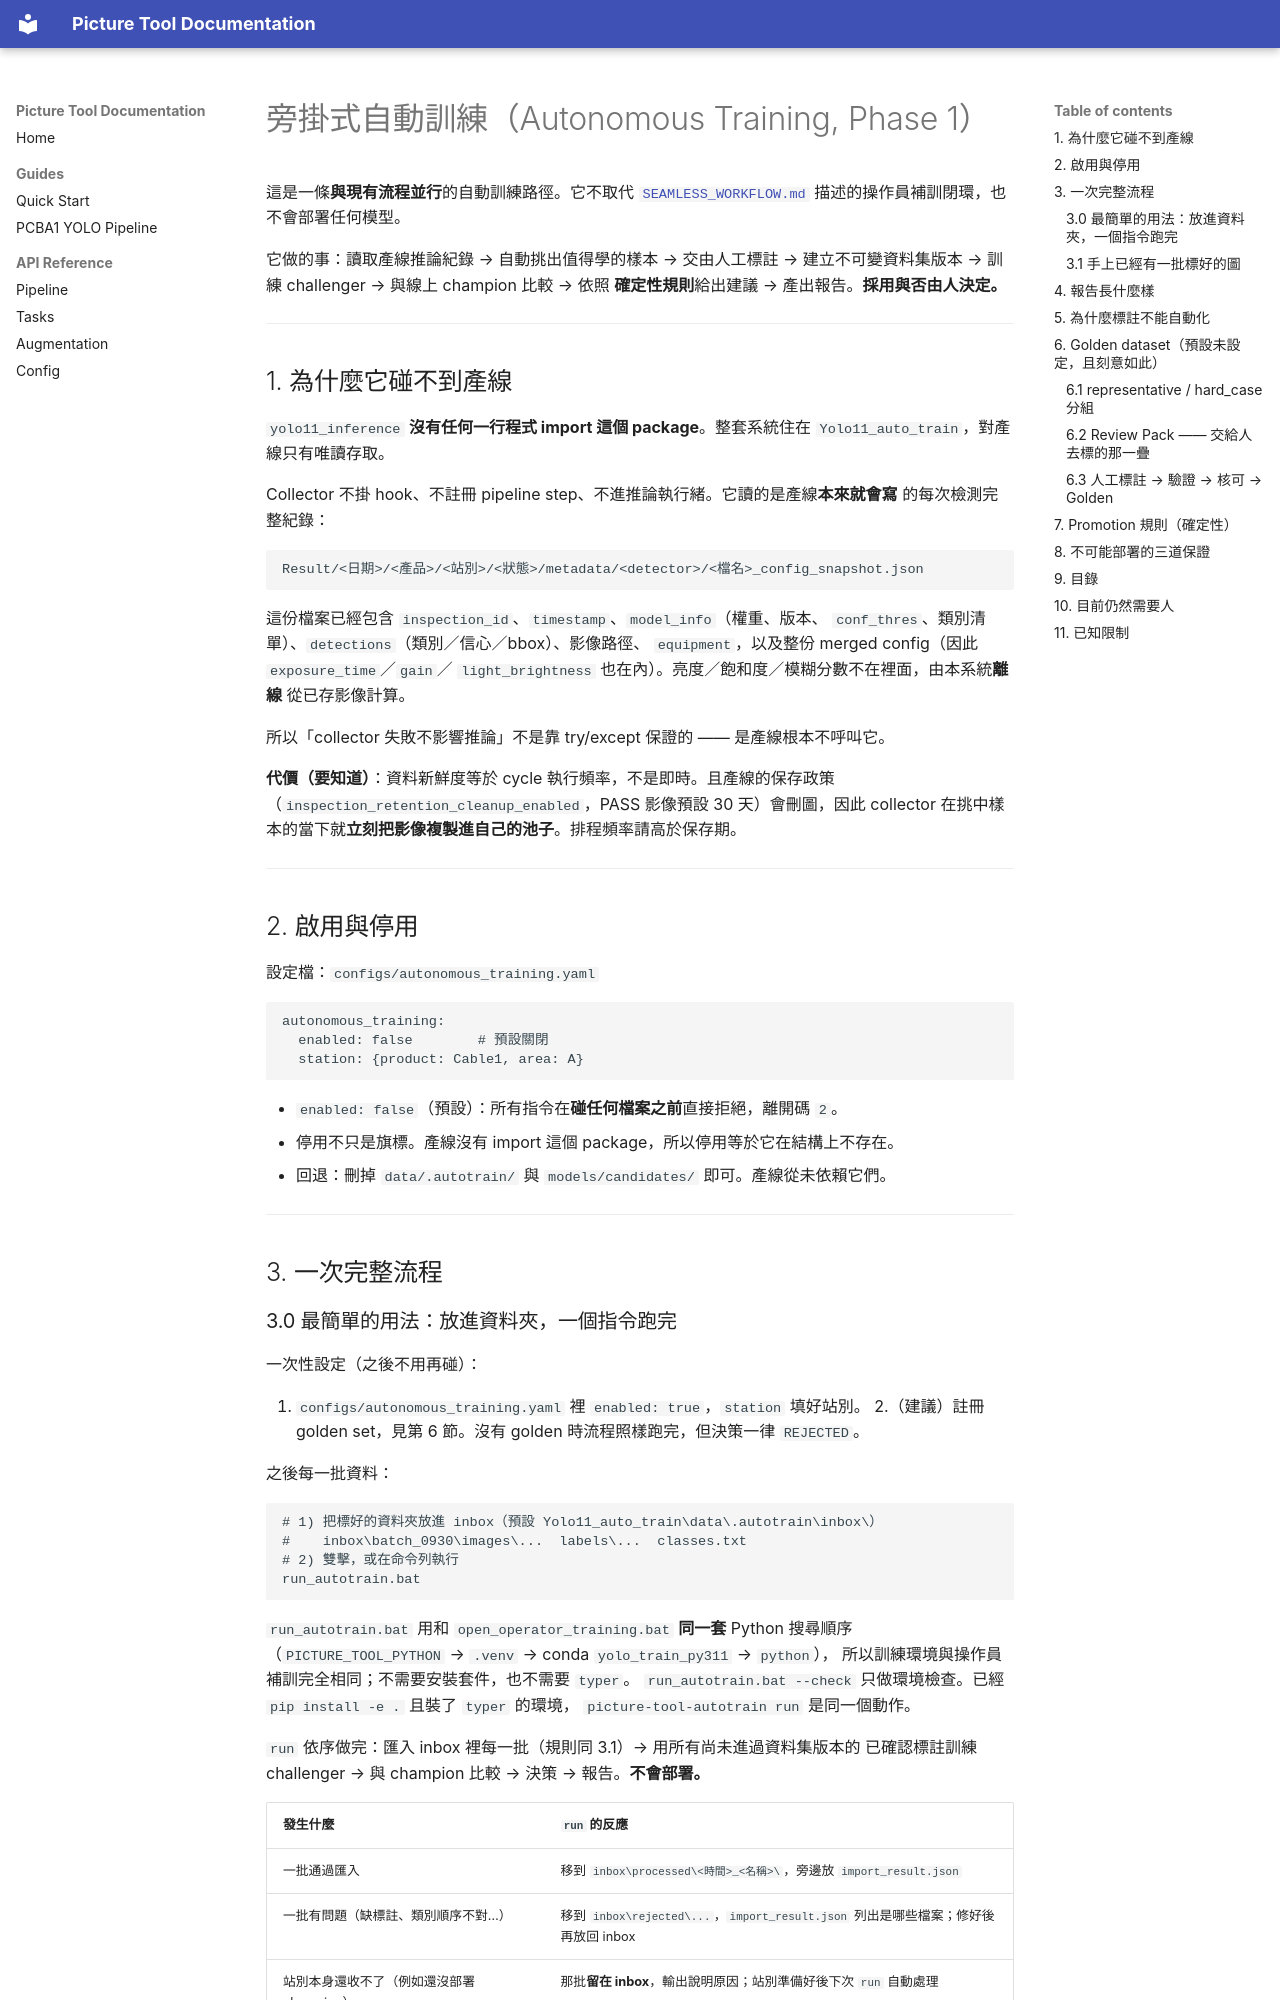

repository: DioWang67/Yolo11_auto_train · page: AUTONOMOUS_TRAINING/index.html · generator: mkdocs

# 旁掛式自動訓練（Autonomous Training, Phase 1）

這是一條**與現有流程並行**的自動訓練路徑。它不取代
[`SEAMLESS_WORKFLOW.md`](SEAMLESS_WORKFLOW.md) 描述的操作員補訓閉環，也不會部署任何模型。

它做的事：讀取產線推論紀錄 → 自動挑出值得學的樣本 → 交由人工標註 →
建立不可變資料集版本 → 訓練 challenger → 與線上 champion 比較 → 依照
**確定性規則**給出建議 → 產出報告。**採用與否由人決定。**

---

## 1. 為什麼它碰不到產線

`yolo11_inference` **沒有任何一行程式 import 這個 package**。整套系統住在
`Yolo11_auto_train`，對產線只有唯讀存取。

Collector 不掛 hook、不註冊 pipeline step、不進推論執行緒。它讀的是產線**本來就會寫**
的每次檢測完整紀錄：

```
Result/<日期>/<產品>/<站別>/<狀態>/metadata/<detector>/<檔名>_config_snapshot.json
```

這份檔案已經包含 `inspection_id`、`timestamp`、`model_info`（權重、版本、
`conf_thres`、類別清單）、`detections`（類別／信心／bbox）、影像路徑、
`equipment`，以及整份 merged config（因此 `exposure_time`／`gain`／
`light_brightness` 也在內）。亮度／飽和度／模糊分數不在裡面，由本系統**離線**
從已存影像計算。

所以「collector 失敗不影響推論」不是靠 try/except 保證的 —— 是產線根本不呼叫它。

**代價（要知道）**：資料新鮮度等於 cycle 執行頻率，不是即時。且產線的保存政策
（`inspection_retention_cleanup_enabled`，PASS 影像預設 30 天）會刪圖，因此
collector 在挑中樣本的當下就**立刻把影像複製進自己的池子**。排程頻率請高於保存期。

---

## 2. 啟用與停用

設定檔：`configs/autonomous_training.yaml`

```yaml
autonomous_training:
  enabled: false        # 預設關閉
  station: {product: Cable1, area: A}
```

- `enabled: false`（預設）：所有指令在**碰任何檔案之前**直接拒絕，離開碼 `2`。
- 停用不只是旗標。產線沒有 import 這個 package，所以停用等於它在結構上不存在。
- 回退：刪掉 `data/.autotrain/` 與 `models/candidates/` 即可。產線從未依賴它們。

---

## 3. 一次完整流程
